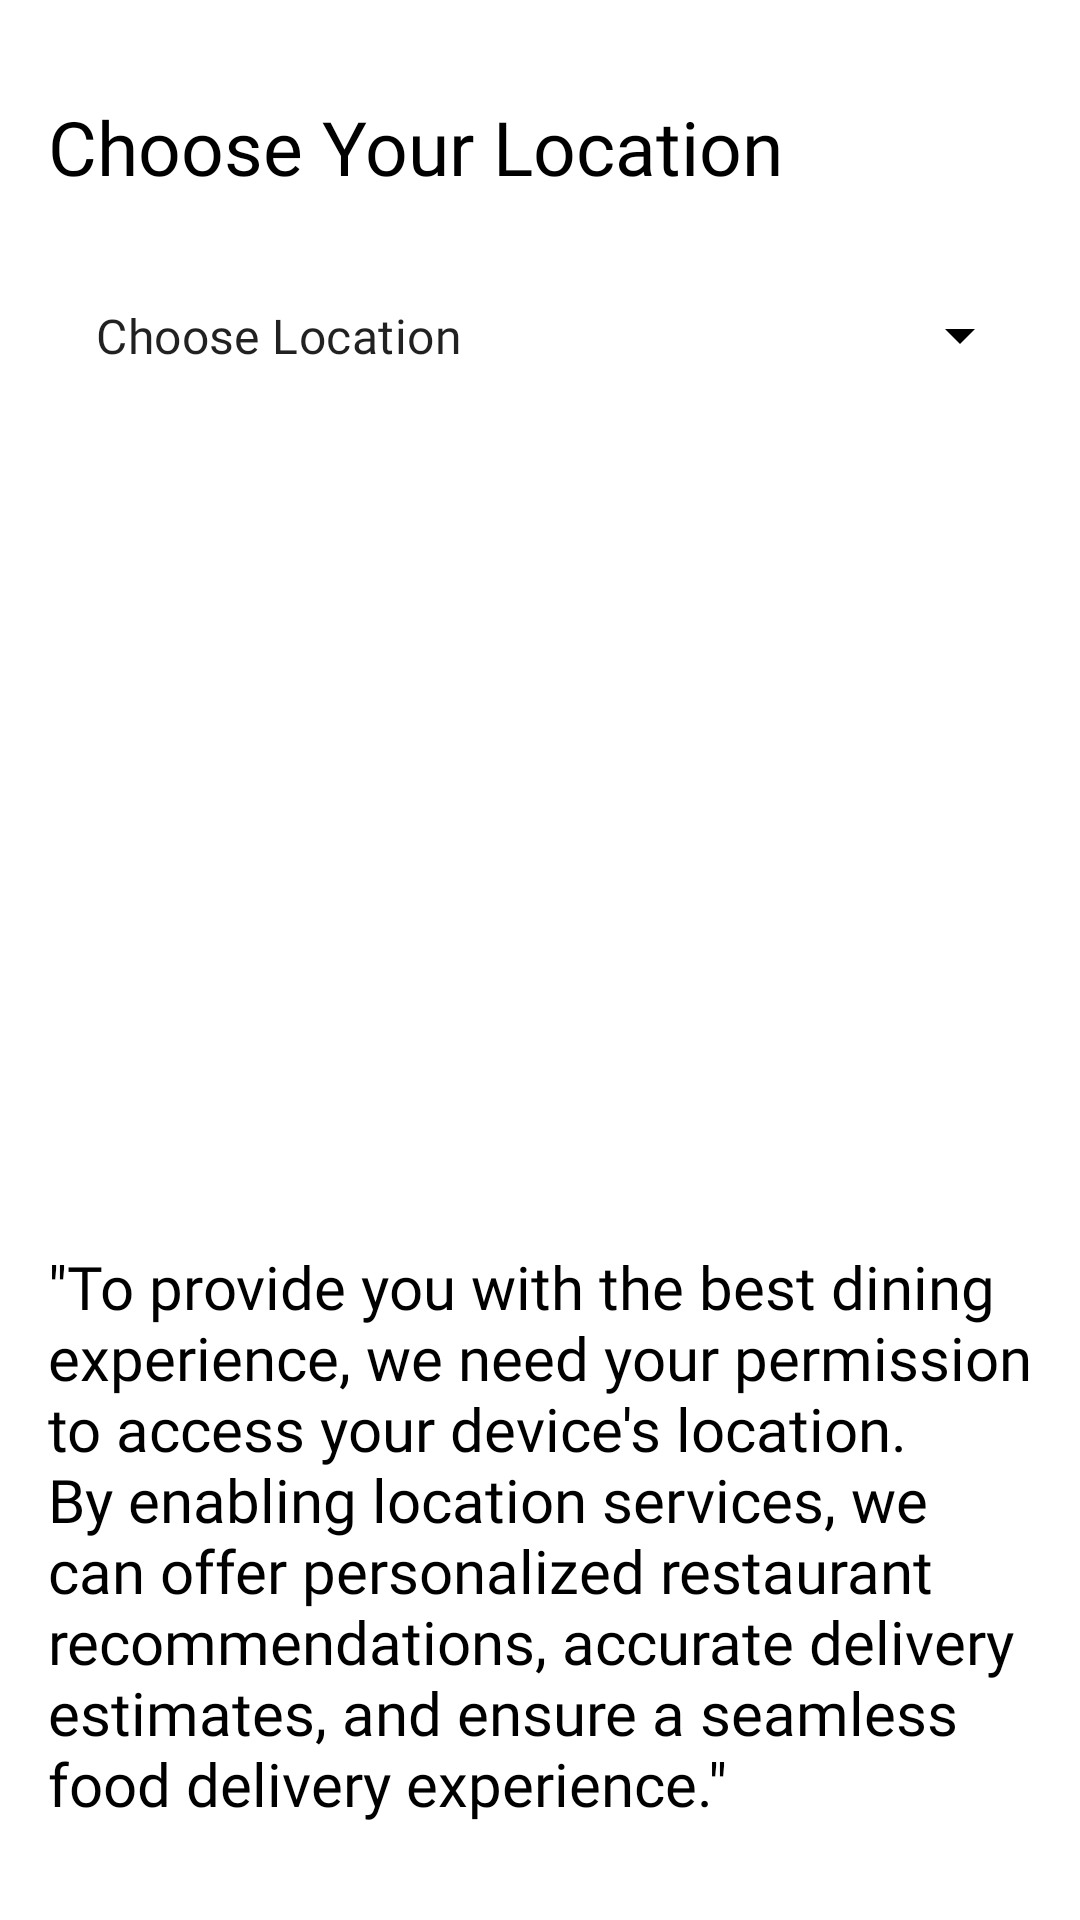

The Android layout XML behind this screen, and the referenced resources:
<!-- AndroidManifest.xml: application theme Theme.TasteMe -->
<!-- res/layout/activity_choose_location.xml -->
<?xml version="1.0" encoding="utf-8"?>
<androidx.constraintlayout.widget.ConstraintLayout xmlns:android="http://schemas.android.com/apk/res/android"
    xmlns:app="http://schemas.android.com/apk/res-auto"
    xmlns:tools="http://schemas.android.com/tools"
    android:layout_width="match_parent"
    android:layout_height="match_parent"
    tools:context=".ChooseLocationActivity">

    <TextView
        android:id="@+id/textView10"
        android:layout_width="wrap_content"
        android:layout_height="wrap_content"
        android:layout_marginStart="16dp"
        android:layout_marginTop="32dp"
        android:fontFamily="@font/yeonsung_regular"
        android:text="Choose Your Location "
        android:textColor="@color/black"
        android:textSize="25sp"
        app:layout_constraintStart_toStartOf="parent"
        app:layout_constraintTop_toTopOf="parent" />

    <com.google.android.material.textfield.TextInputLayout
        android:layout_width="match_parent"
        android:layout_height="57dp"
        style="@style/EditText.OutlinedBox"
        android:layout_marginStart="16dp"
        android:layout_marginTop="15dp"
        android:layout_marginEnd="16dp"
        android:background="@drawable/edittextshape"
        app:endIconDrawable="@drawable/arrow_down"
        app:endIconTint="@color/black"
        app:boxStrokeWidth="0dp"
        app:boxStrokeWidthFocused="0dp"
        android:elevation="5dp"
        app:layout_constraintEnd_toEndOf="parent"
        app:layout_constraintStart_toStartOf="parent"
        app:layout_constraintTop_toBottomOf="@+id/textView10" >
        <AutoCompleteTextView
            android:id="@+id/listOfLocation"
            android:inputType="none"
            android:text="Choose Location"
            android:fontFamily="@font/lato_regular"
            android:layout_width="match_parent"
            android:layout_height="match_parent"/>
    </com.google.android.material.textfield.TextInputLayout>

    <TextView
        android:id="@+id/textView12"
        android:layout_width="match_parent"
        android:layout_height="wrap_content"
        android:layout_marginStart="16dp"
        android:layout_marginEnd="16dp"
        android:layout_marginBottom="32dp"
        android:fontFamily="@font/lato_regular"
        android:text="&quot;To provide you with the best dining experience, we need your permission to access your device's location. By enabling location services, we can offer personalized restaurant recommendations, accurate delivery estimates, and ensure a seamless food delivery experience.&quot;"
        android:textColor="@color/black"
        android:textSize="20sp"
        app:layout_constraintBottom_toBottomOf="parent"
        app:layout_constraintEnd_toEndOf="parent"
        app:layout_constraintStart_toStartOf="parent" />
</androidx.constraintlayout.widget.ConstraintLayout>
<!-- resources referenced by this layout -->
<resources>
  <color name="black">#FF000000</color>
  <style name="EditText.OutlinedBox" parent="Widget.MaterialComponents.TextInputLayout.OutlinedBox.Dense.ExposedDropdownMenu">
          <item name="android:minHeight">57dp</item>
          <item name="android:textSize">18sp</item>
      </style>
  <style name="Theme.TasteMe" parent="Theme.MaterialComponents.Light.NoActionBar">
          
          <item name="colorPrimary">@color/purple_500</item>
          <item name="colorPrimaryVariant">@color/purple_700</item>
          <item name="colorOnPrimary">@color/white</item>
          
          <item name="colorSecondary">@color/teal_200</item>
          <item name="colorSecondaryVariant">@color/teal_700</item>
          <item name="colorOnSecondary">@color/black</item>
          
          <item name="android:statusBarColor">?attr/colorPrimaryVariant</item>
          
      </style>
  <color name="purple_500">#FF6200EE</color>
  <color name="purple_700">#FF3700B3</color>
  <color name="white">#FFFFFFFF</color>
  <color name="teal_200">#FF03DAC5</color>
  <color name="teal_700">#FF018786</color>
</resources>
